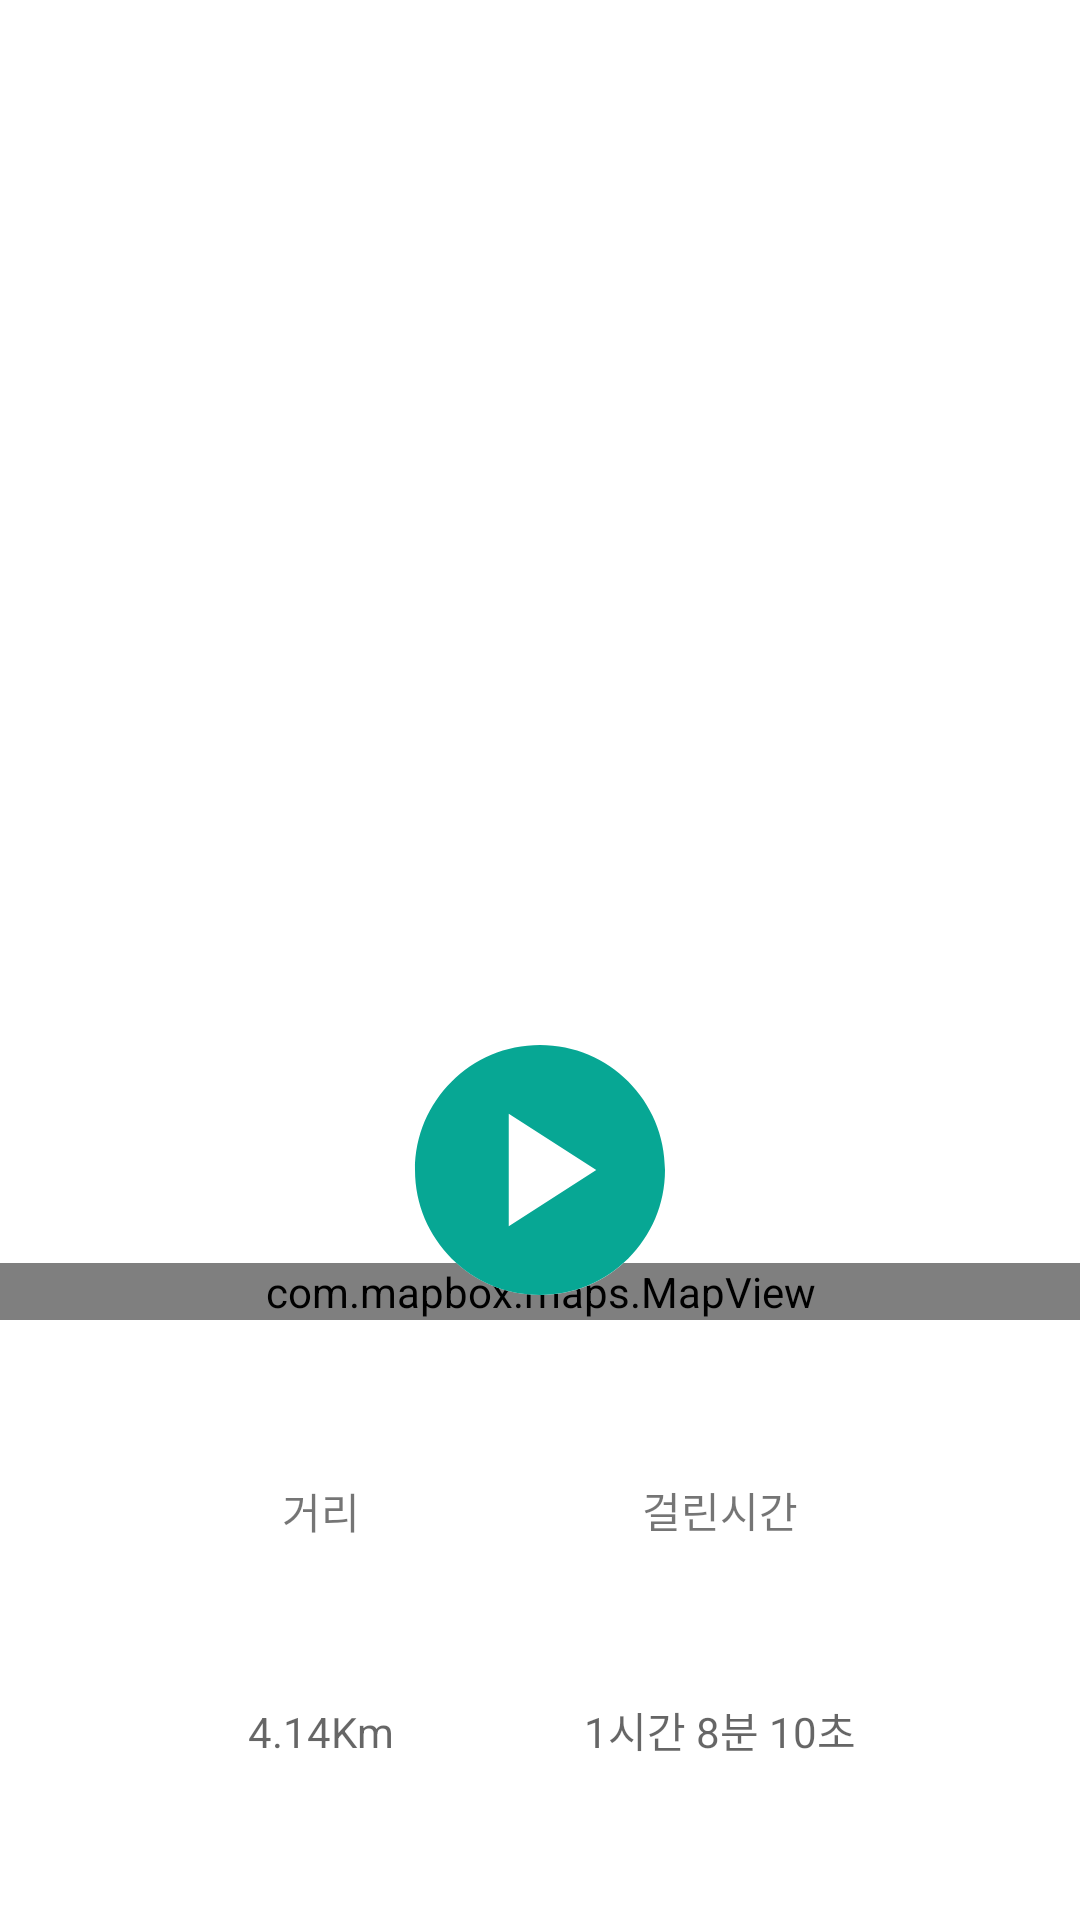

This screen was rendered from an Android layout file. Write that file and the resources it references.
<!-- AndroidManifest.xml: application theme Theme.Artwalk -->
<!-- res/layout/record_fragment.xml -->
<?xml version="1.0" encoding="utf-8"?>
<layout xmlns:app="http://schemas.android.com/apk/res-auto">
<androidx.constraintlayout.widget.ConstraintLayout xmlns:android="http://schemas.android.com/apk/res/android"
    android:id="@+id/constraintlayout_record"
    android:layout_width="match_parent"
    android:layout_height="match_parent"
    >

    <com.mapbox.maps.MapView
        android:id="@+id/mapView_record"
        android:layout_width="match_parent"
        android:layout_height="0dp"
        app:layout_constraintBottom_toTopOf="@id/view_routeDraw_infoBox"
        />















    <ImageButton
        android:id="@+id/imagebutton_record_startbutton"
        app:layout_constraintBottom_toTopOf="@id/view_routeDraw_infoBox"
        app:layout_constraintStart_toStartOf="parent"
        app:layout_constraintEnd_toEndOf="parent"
        android:layout_width="wrap_content"
        android:layout_height="wrap_content"
        android:background="@drawable/circle_button_bg_50"
        android:checked="false"
        android:src="@drawable/toggle_startbutton" />

    <ImageButton
        android:id="@+id/imagebutton_record_quitbutton"
        android:layout_width="wrap_content"
        android:layout_height="wrap_content"
        android:background="@drawable/circle_button_bg_50"
        app:tint="#E5E5E5"
        android:alpha="0.6"
        app:layout_constraintStart_toStartOf="@id/constraintlayout_record"
        app:layout_constraintTop_toTopOf="@id/constraintlayout_record"
        android:src="@drawable/ic_quit_24"
        />

    <View
        android:id="@+id/view_routeDraw_infoBox"
        app:layout_constraintStart_toStartOf="parent"
        app:layout_constraintBottom_toBottomOf="parent"
        android:background="@color/neutral01"
        android:layout_width="match_parent"
        android:layout_height="200dp"/>

    <TextView
        android:id="@+id/textView_routeDraw_distanceTitle"
        app:layout_constraintStart_toStartOf="@id/view_routeDraw_infoBox"
        app:layout_constraintTop_toTopOf="@id/view_routeDraw_infoBox"
        app:layout_constraintEnd_toStartOf="@id/textView_routeDraw_durationTitle"
        app:layout_constraintBottom_toTopOf="@id/textView_routeDraw_distanceContent"
        android:text="@string/record_distance_title"
        android:layout_width="wrap_content"
        android:layout_height="wrap_content"/>

    <TextView
        android:id="@+id/textView_routeDraw_durationTitle"
        app:layout_constraintStart_toEndOf="@id/textView_routeDraw_distanceTitle"
        app:layout_constraintEnd_toEndOf="@id/view_routeDraw_infoBox"
        app:layout_constraintTop_toTopOf="@id/view_routeDraw_infoBox"
        app:layout_constraintBottom_toTopOf="@id/textView_routeDraw_durationContent"
        android:text="@string/record_duration_title"
        android:layout_width="wrap_content"
        android:layout_height="wrap_content"/>

    <TextView
        android:id="@+id/textView_routeDraw_distanceContent"
        app:layout_constraintTop_toBottomOf="@id/textView_routeDraw_distanceTitle"
        app:layout_constraintStart_toStartOf="@id/textView_routeDraw_distanceTitle"
        app:layout_constraintEnd_toEndOf="@id/textView_routeDraw_distanceTitle"
        app:layout_constraintBottom_toBottomOf="@id/view_routeDraw_infoBox"
        android:hint="4.14Km"
        android:layout_width="wrap_content"
        android:layout_height="wrap_content"/>

    <TextView
        android:id="@+id/textView_routeDraw_durationContent"
        app:layout_constraintTop_toBottomOf="@id/textView_routeDraw_durationTitle"
        app:layout_constraintEnd_toEndOf="@id/textView_routeDraw_durationTitle"
        app:layout_constraintStart_toStartOf="@id/textView_routeDraw_durationTitle"
        app:layout_constraintBottom_toBottomOf="@id/view_routeDraw_infoBox"
        android:hint="1시간 8분 10초"
        android:layout_width="wrap_content"
        android:layout_height="wrap_content"/>

</androidx.constraintlayout.widget.ConstraintLayout>
</layout>
<!-- resources referenced by this layout -->
<resources>
  <color name="neutral01">#FFFFFFFF</color>
  <!-- drawable circle_button_bg_50 (drawable) -->
  <vector android:height="50dp" android:tint="#FFFFFF"
      android:viewportHeight="24" android:viewportWidth="24"
      android:width="50dp" xmlns:android="http://schemas.android.com/apk/res/android">
      <path android:fillColor="@android:color/white" android:pathData="M12,2C6.47,2 2,6.47 2,12s4.47,10 10,10 10,-4.47 10,-10S17.53,2 12,2z"/>
  </vector>
  <!-- drawable toggle_startbutton (drawable-v24) -->
  <?xml version="1.0" encoding="utf-8"?>
  <selector xmlns:android="http://schemas.android.com/apk/res/android">
      <item android:drawable="@drawable/ic_start_circle_100" android:state_selected="false"/>
      <item android:drawable="@drawable/ic_stop_circle_100" android:state_selected="true"/>
  </selector>
  <string name="record_distance_title">거리</string>
  <string name="record_duration_title">걸린시간</string>
  <style name="Theme.Artwalk" parent="Theme.MaterialComponents.DayNight.NoActionBar">
          
          <item name="colorPrimary">@color/main</item>
          
          <item name="colorSecondary">@color/neutral03</item>
          
          <item name="android:statusBarColor" tools:targetApi="l">?attr/colorPrimaryVariant</item>
          
          <item name="android:windowTranslucentStatus">true</item>
          <item name="android:windowTranslucentNavigation">true</item>
          <item name="android:windowLightStatusBar" tools:targetApi="m">true</item>
      </style>
  <!-- drawable ic_start_circle_100 (drawable) -->
  <vector android:height="100dp" android:tint="@color/main"
      android:viewportHeight="24" android:viewportWidth="24"
      android:width="100dp" xmlns:android="http://schemas.android.com/apk/res/android">
      <path android:fillColor="@android:color/white" android:pathData="M12,2C6.48,2 2,6.48 2,12s4.48,10 10,10s10,-4.48 10,-10S17.52,2 12,2zM9.5,16.5v-9l7,4.5L9.5,16.5z"/>
  </vector>
  <!-- drawable ic_stop_circle_100 (drawable) -->
  <vector android:height="100dp" android:tint="@color/error01"
      android:viewportHeight="24" android:viewportWidth="24"
      android:width="100dp" xmlns:android="http://schemas.android.com/apk/res/android">
      <path android:fillColor="@android:color/white" android:pathData="M12,2C6.48,2 2,6.48 2,12c0,5.52 4.48,10 10,10s10,-4.48 10,-10C22,6.48 17.52,2 12,2zM16,16H8V8h8V16z"/>
  </vector>
  <color name="main">#FF07A794</color>
  <color name="neutral03">#FFB9B9B9</color>
  <color name="error01">#FFD32F2F</color>
</resources>
